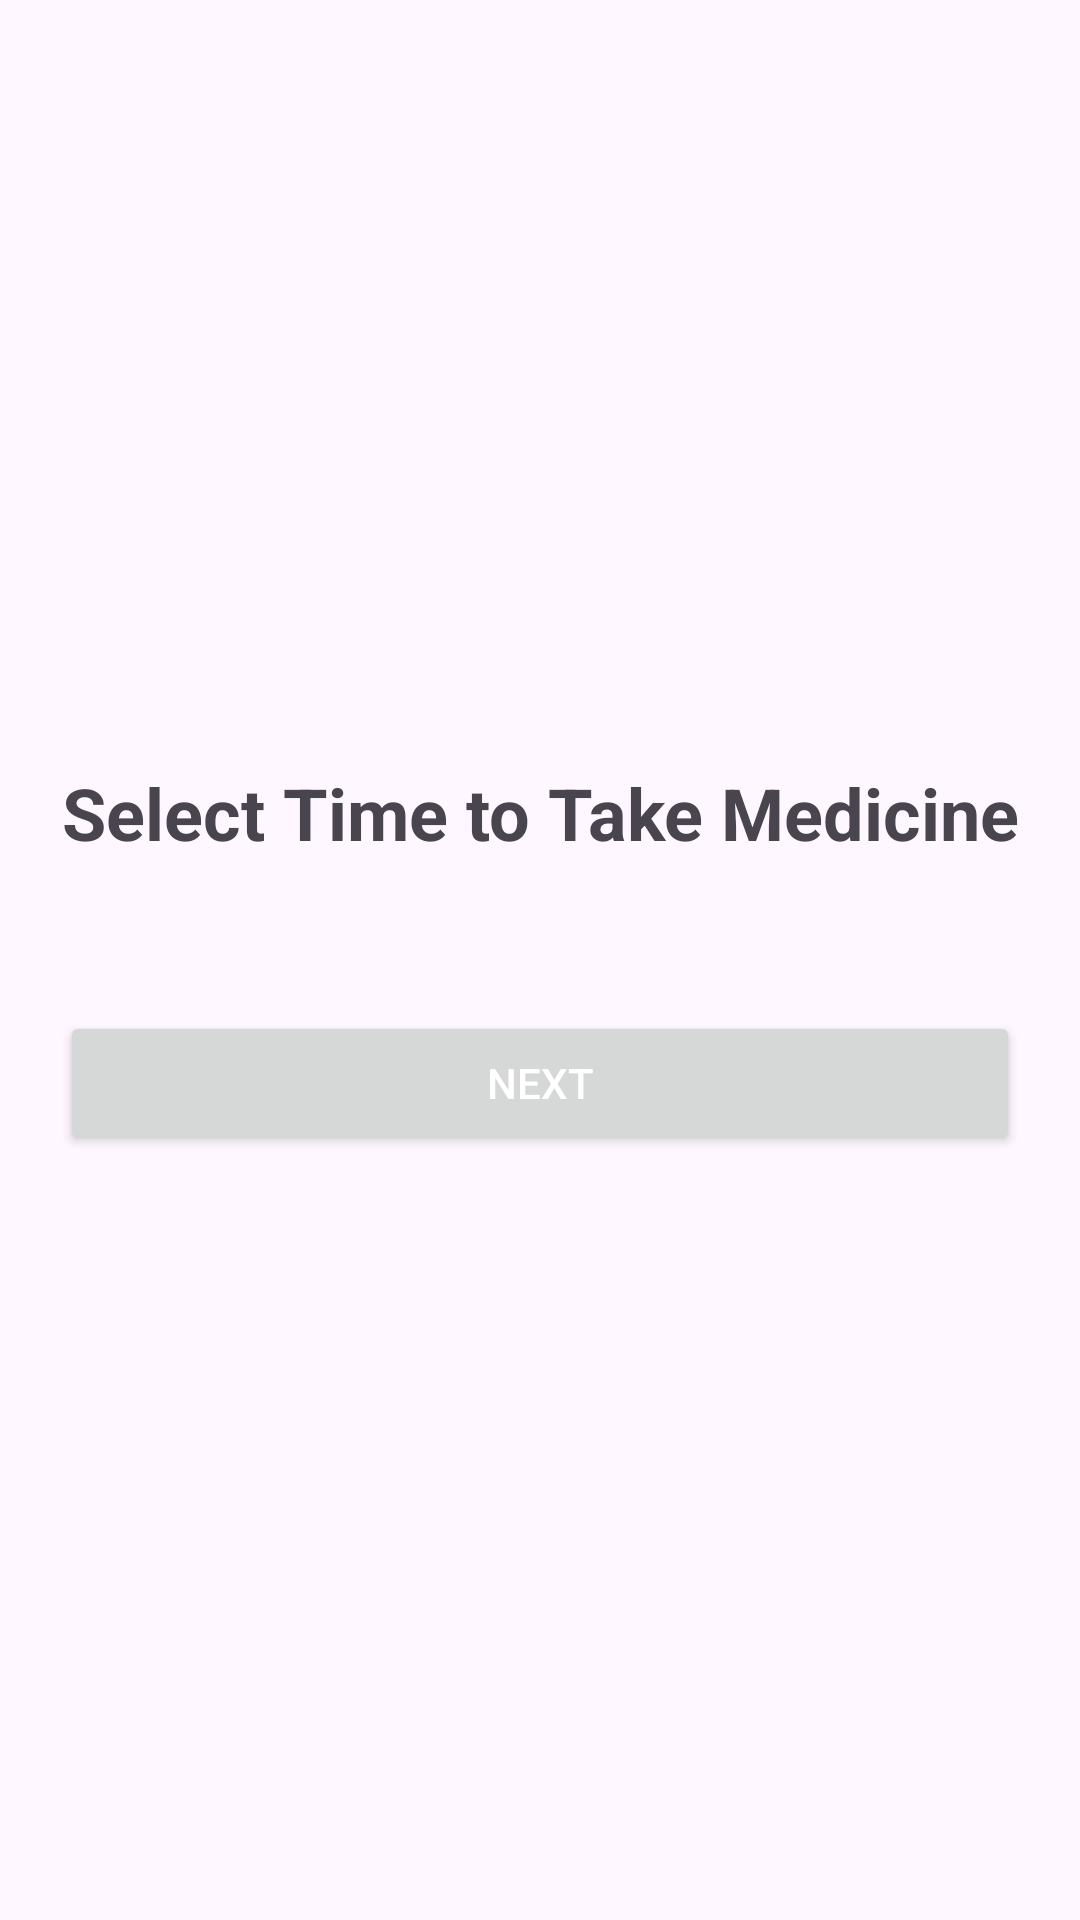

Layout XML and referenced resources for this Android screen:
<!-- AndroidManifest.xml: application theme Theme.MedMate -->
<!-- res/layout/activity_medicine_time.xml -->
<?xml version="1.0" encoding="utf-8"?>
<LinearLayout
    xmlns:android="http://schemas.android.com/apk/res/android"
    android:layout_width="match_parent"
    android:layout_height="match_parent"
    android:orientation="vertical"
    android:padding="20dp"
    android:gravity="center">

    <TextView
        android:id="@+id/textSelectTime"
        android:layout_width="wrap_content"
        android:layout_height="wrap_content"
        android:text="Select Time to Take Medicine"
        android:textSize="24sp"
        android:textStyle="bold"
        android:gravity="center"
        android:layout_marginBottom="20dp"/>

    <LinearLayout
        android:id="@+id/timePickerLayout"
        android:layout_width="match_parent"
        android:layout_height="wrap_content"
        android:orientation="horizontal" />

    <Button
        android:id="@+id/btnNext"
        android:layout_width="match_parent"
        android:layout_height="wrap_content"
        android:text="Next"
        android:layout_marginTop="30dp"
        android:textColor="@android:color/white"/>
</LinearLayout>
<!-- resources referenced by this layout -->
<resources>
  <style name="Theme.MedMate" parent="Base.Theme.MedMate" />
  <style name="Base.Theme.MedMate" parent="Theme.Material3.DayNight.NoActionBar">
        <item name="android:windowContentTransitions">true</item>
      </style>
</resources>
